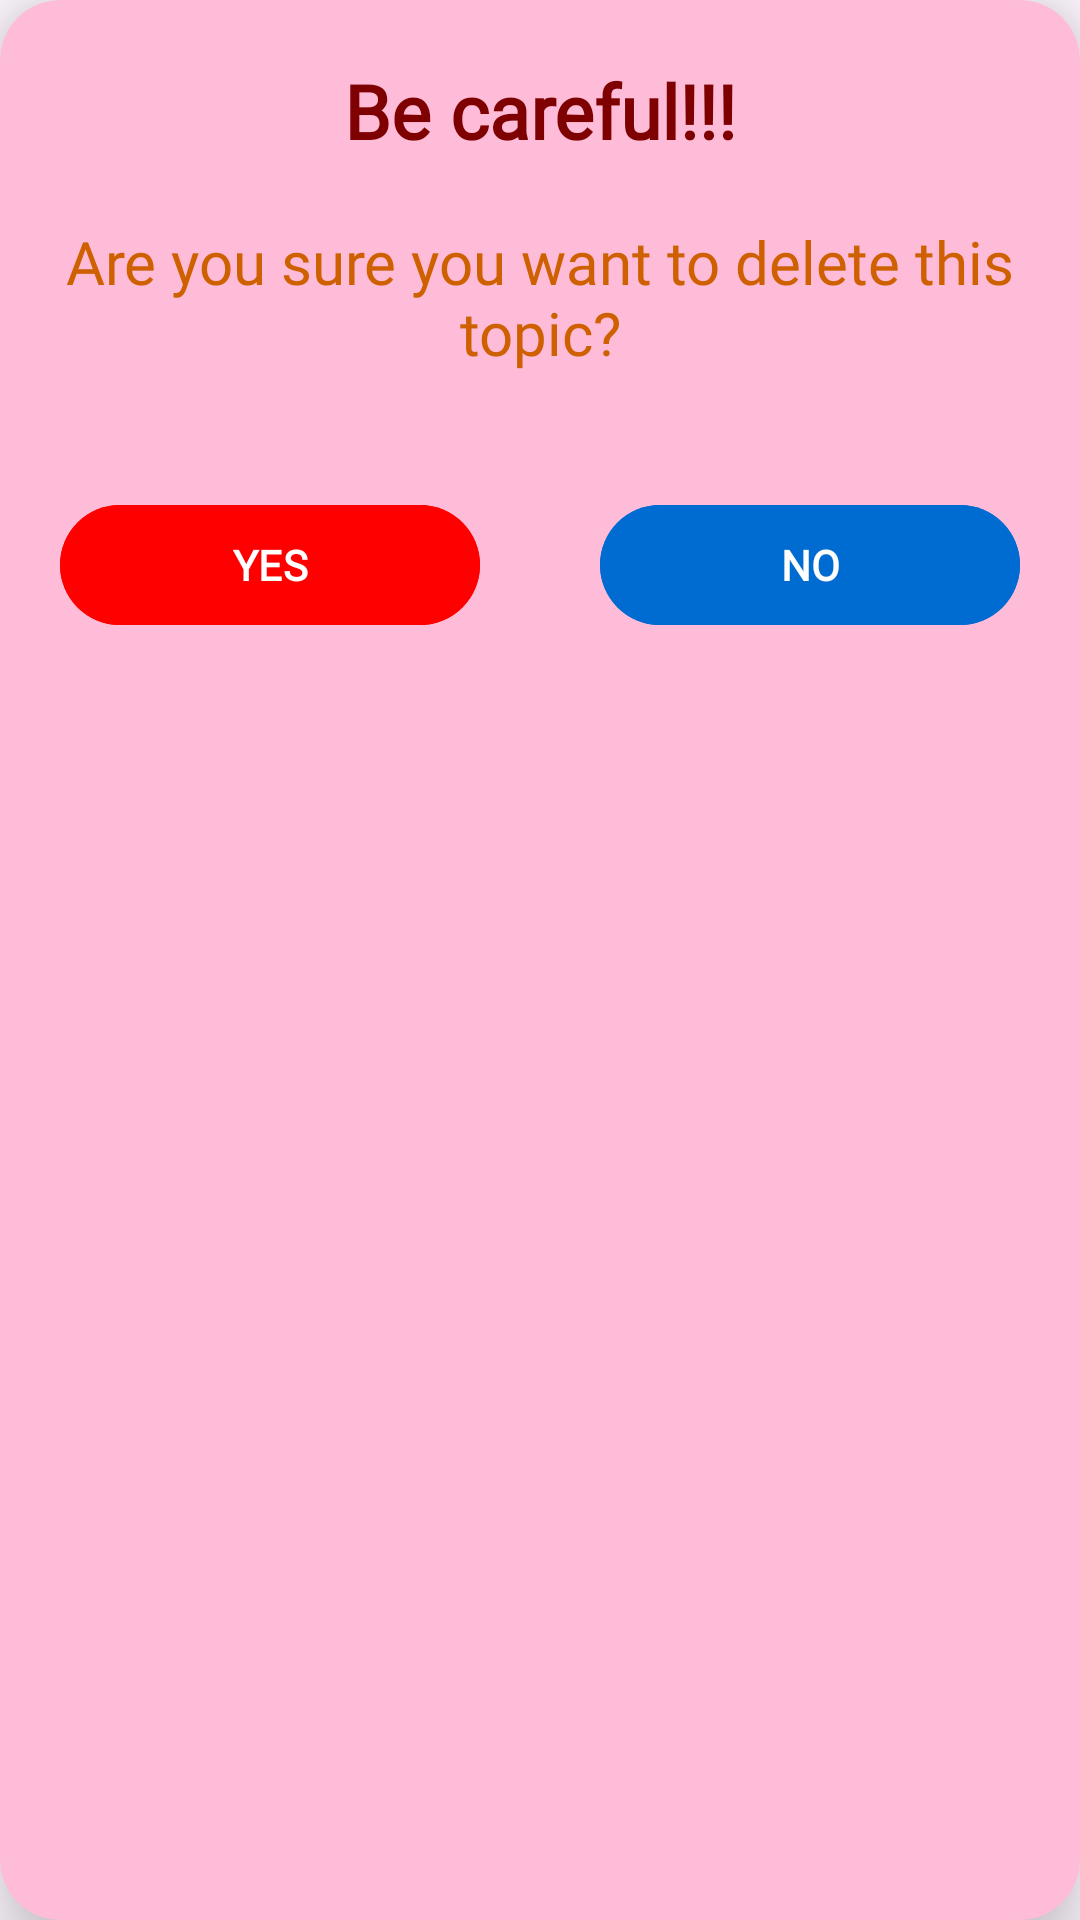

Here is an Android app screen rendered from its layout file. Give the layout XML and the strings, colors and styles it references.
<!-- AndroidManifest.xml: application theme Theme.MobileFP_EnglishQuizlet -->
<!-- res/layout/dialog_confirm_delete_topic.xml -->
<?xml version="1.0" encoding="utf-8"?>
<androidx.cardview.widget.CardView xmlns:android="http://schemas.android.com/apk/res/android"
    android:layout_width="match_parent"
    android:layout_height="wrap_content"
    xmlns:app="http://schemas.android.com/apk/res-auto"
    app:cardCornerRadius="20dp"
    android:layout_marginHorizontal="20dp"
    android:backgroundTint="#FFBCD9"
    app:cardElevation="15dp">

    <LinearLayout
        android:gravity="center"
        android:layout_width="match_parent"
        android:layout_height="wrap_content"
        android:orientation="vertical"
        android:padding="20dp">

        <TextView
            android:layout_width="match_parent"
            android:layout_height="wrap_content"
            android:textSize="25dp"
            android:textStyle="bold"
            android:text="Be careful!!!"
            android:textColor="#7E0000"
            android:gravity="center"
            android:fontFamily="@font/baloo">
        </TextView>

        <TextView
            android:layout_width="match_parent"
            android:layout_height="wrap_content"
            android:layout_marginTop="20dp"
            android:gravity="center"
            android:text="Are you sure you want to delete this topic?"
            android:textSize="20dp"
            android:textColor="#CE6000"
            android:fontFamily="@font/baloo">

        </TextView>

        <LinearLayout
            android:layout_width="match_parent"
            android:layout_height="wrap_content"
            android:orientation="horizontal"
            android:layout_marginTop="40dp"
            android:gravity="center">

            <com.google.android.material.button.MaterialButton
                android:layout_width="140dp"
                android:layout_height="wrap_content"
                android:text="YES"
                android:textStyle="bold"
                app:cornerRadius="20dp"
                android:backgroundTint="#FF0000"
                android:fontFamily="@font/baloo">

            </com.google.android.material.button.MaterialButton>
            <View
                android:layout_width="0dp"
                android:layout_height="0dp"
                android:layout_weight="1">

            </View>
            <com.google.android.material.button.MaterialButton
                android:layout_width="140dp"
                android:layout_height="wrap_content"
                android:text="NO"
                android:textStyle="bold"
                app:cornerRadius="20dp"
                android:backgroundTint="#006BD1"
                android:fontFamily="@font/baloo">

            </com.google.android.material.button.MaterialButton>

        </LinearLayout>

    </LinearLayout>

</androidx.cardview.widget.CardView>
<!-- resources referenced by this layout -->
<resources>
  <style name="Theme.MobileFP_EnglishQuizlet" parent="Base.Theme.MobileFP_EnglishQuizlet" />
  <style name="Base.Theme.MobileFP_EnglishQuizlet" parent="Theme.Material3.DayNight.NoActionBar">
          
          
      </style>
</resources>
